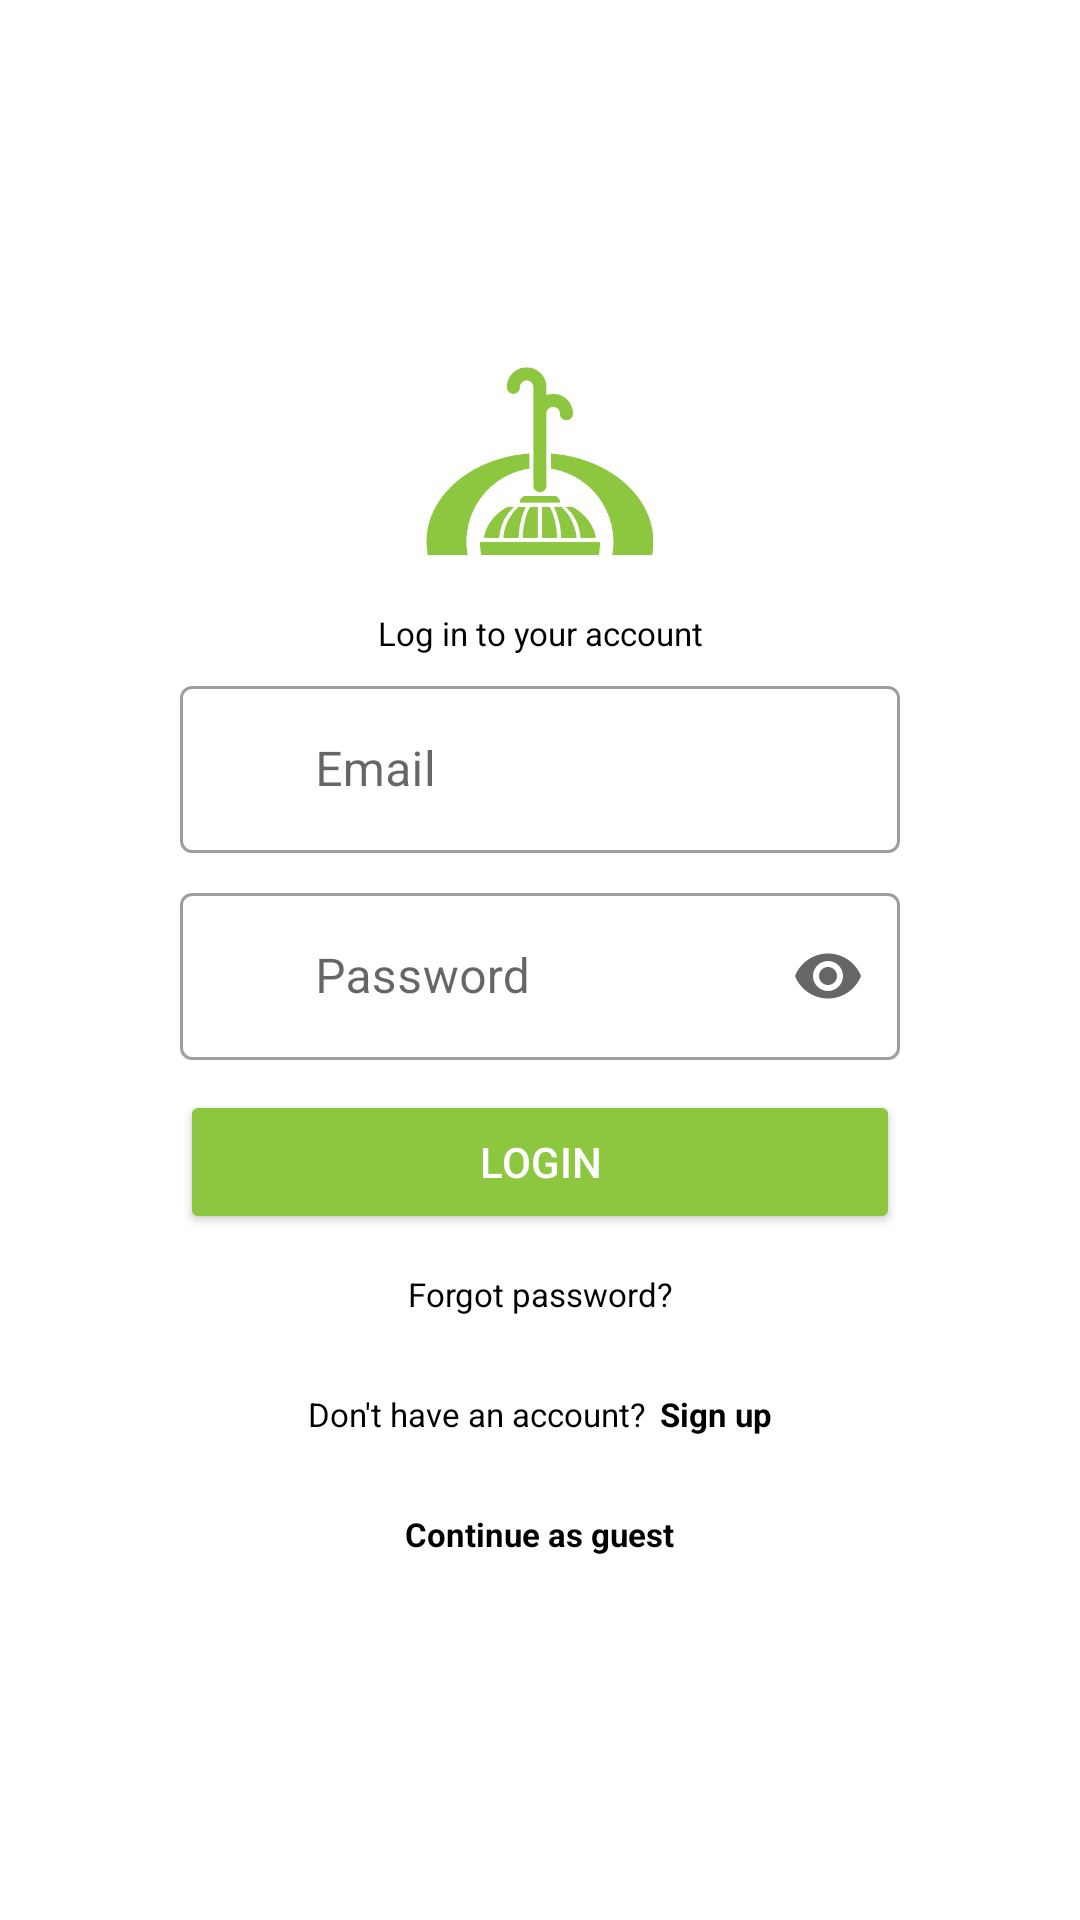

Here is an Android app screen rendered from its layout file. Give the layout XML and the strings, colors and styles it references.
<!-- AndroidManifest.xml: application theme Theme.OrlandoRecycle -->
<!-- res/layout/fragment_login.xml -->
<?xml version="1.0" encoding="utf-8"?>
<LinearLayout xmlns:android="http://schemas.android.com/apk/res/android"
    xmlns:app="http://schemas.android.com/apk/res-auto"
    xmlns:tools="http://schemas.android.com/tools"
    android:layout_width="match_parent"
    android:layout_height="match_parent"
    android:background="@color/white"
    android:orientation="vertical"
    tools:context=".view.fragments.LoginFragment">

    <FrameLayout
        android:id="@+id/loginContainerFL"
        android:layout_width="match_parent"
        android:layout_height="match_parent"
        android:visibility="gone"/>

    <LinearLayout
        android:id="@+id/loginLL"
        android:layout_width="match_parent"
        android:layout_height="match_parent"
        android:orientation="vertical"
        android:gravity="center">

        <TextView
            android:id="@+id/accountSuccess"
            android:layout_width="wrap_content"
            android:layout_height="wrap_content"
            android:textColor="@color/black"
            android:textStyle="bold"
            android:visibility="gone"
            android:text="@string/account_success" />

        <ImageView
            android:id="@+id/logo"
            android:layout_width="150dp"
            android:layout_height="90dp"
            android:contentDescription="@string/logo"
            app:srcCompat="@drawable/logo"
            tools:ignore="ImageContrastCheck" />

        <TextView
            android:id="@+id/loginMessage"
            android:layout_width="match_parent"
            android:layout_height="wrap_content"
            android:layout_marginTop="5dp"
            android:layout_marginBottom="5dp"
            android:text="Log in to your account"
            android:textAlignment="center"
            android:gravity="center"
            android:textColor="@color/black"
            android:textSize="11sp" />

        <com.google.android.material.textfield.TextInputLayout
            android:id="@+id/emailLayout"
            style="@style/Widget.MaterialComponents.TextInputLayout.OutlinedBox"
            android:layout_width="match_parent"
            android:maxWidth="290dp"
            android:layout_height="wrap_content"
            android:layout_marginStart="60dp"
            android:layout_marginEnd="60dp"
            android:hint="@string/prompt_email"
            app:boxBackgroundColor="@color/white"
            app:boxBackgroundMode="outline"
            app:helperText=""
            app:helperTextTextColor="@color/red"
            app:layout_constraintEnd_toEndOf="parent"
            app:layout_constraintStart_toStartOf="parent"
            app:layout_constraintTop_toTopOf="parent"
            app:placeholderText="example@email.com"
            app:startIconDrawable="@drawable/baseline_alternate_email_24"
            app:endIconMode="clear_text">

            <com.google.android.material.textfield.TextInputEditText
                android:id="@+id/emailText"
                android:layout_width="match_parent"
                android:layout_height="wrap_content"
                android:focusable="true"
                android:inputType="textEmailAddress"
                android:textColorHint="@color/light_gray"
                android:paddingStart="45dp"
                tools:ignore="TextContrastCheck" />
        </com.google.android.material.textfield.TextInputLayout>

        <com.google.android.material.textfield.TextInputLayout
            android:id="@+id/passwordLayout"
            style="@style/Widget.MaterialComponents.TextInputLayout.OutlinedBox"
            android:layout_width="match_parent"
            android:layout_height="wrap_content"
            android:maxWidth="290dp"
            android:layout_marginStart="60dp"
            android:layout_marginEnd="60dp"
            android:layout_marginTop="8dp"
            android:hint="Password"
            app:boxBackgroundColor="@color/white"
            app:boxBackgroundMode="outline"
            app:helperText=""
            app:helperTextTextColor="@color/red"
            app:layout_constraintEnd_toEndOf="parent"
            app:layout_constraintStart_toStartOf="parent"
            app:layout_constraintTop_toTopOf="parent"
            app:startIconDrawable="@drawable/baseline_lock_24"
            app:endIconMode="password_toggle">

            <com.google.android.material.textfield.TextInputEditText
                android:id="@+id/passwordText"
                android:layout_width="match_parent"
                android:layout_height="wrap_content"
                android:paddingStart="45dp"
                android:focusable="true"
                android:inputType="textPassword"
                tools:ignore="TextContrastCheck" />
        </com.google.android.material.textfield.TextInputLayout>


        <Button
            android:id="@+id/loginButton"
            android:layout_width="match_parent"
            android:layout_height="wrap_content"
            android:maxWidth="290dp"
            android:layout_marginStart="60dp"
            android:layout_marginEnd="60dp"
            android:layout_marginTop="10dp"
            android:backgroundTint="@color/green"
            android:text="@string/login"
            android:textColor="#FFFFFF"
            tools:ignore="TextContrastCheck" />

        <TextView
            android:id="@+id/loginFailure"
            android:layout_width="wrap_content"
            android:layout_height="wrap_content"
            android:textColor="@color/red"
            android:visibility="gone"
            android:text="@string/login_failure" />

        <TextView
            android:id="@+id/forgotPassword"
            android:layout_width="wrap_content"
            android:layout_height="wrap_content"
            android:clickable="true"
            android:focusable="true"
            android:gravity="center"
            android:linksClickable="true"
            android:minHeight="40dp"
            android:text="@string/forgot_password_question"
            android:textColor="@color/black"
            android:textSize="11sp"
            tools:ignore="TextContrastCheck" />

        <LinearLayout
            android:id="@+id/signUpLoginLL"
            android:layout_width="wrap_content"
            android:layout_height="wrap_content"
            android:clickable="true"
            android:focusable="true"
            android:minHeight="40dp"
            android:gravity="center"
            android:orientation="horizontal">

            <TextView
                android:layout_width="match_parent"
                android:layout_height="wrap_content"
                android:gravity="center"
                android:text="@string/don_t_have_an_account"
                android:textColor="@color/black"
                android:textSize="11sp"
                tools:ignore="TextContrastCheck" />

            <TextView
                android:layout_width="match_parent"
                android:layout_height="wrap_content"
                android:layout_marginStart="5dp"
                android:linksClickable="true"
                android:text="@string/sign_up"
                android:textColor="@color/black"
                android:textSize="11sp"
                android:textStyle="bold"
                tools:ignore="TextContrastCheck" />

        </LinearLayout>

        <TextView
            android:id="@+id/continueAsGuestLogin"
            android:layout_width="wrap_content"
            android:layout_height="wrap_content"
            android:minHeight="40dp"
            android:clickable="true"
            android:focusable="true"
            android:gravity="center"
            android:linksClickable="true"
            android:text="@string/continue_as_guest"
            android:textColor="@color/black"
            android:textSize="11sp"
            android:textStyle="bold"
            tools:ignore="TextContrastCheck" />

    </LinearLayout>

</LinearLayout>
<!-- resources referenced by this layout -->
<resources>
  <color name="black">#FF000000</color>
  <color name="green">#8dc63f</color>
  <color name="light_gray">#D3D3D3</color>
  <color name="red">#FF0000</color>
  <color name="white">#FFFFFFFF</color>
  <!-- drawable logo: png bitmap (drawable, 18515 bytes) -->
  <string name="account_success">Account created successfully</string>
  <string name="continue_as_guest">Continue as guest</string>
  <string name="don_t_have_an_account">Don\'t have an account?</string>
  <string name="forgot_password_question">Forgot password?</string>
  <string name="login">Login</string>
  <string name="login_failure">Login failed</string>
  <string name="logo">Logo</string>
  <string name="prompt_email">Email</string>
  <string name="sign_up">Sign up</string>
  <style name="Theme.OrlandoRecycle" parent="Base.Theme.OrlandoRecycle" />
  <style name="Base.Theme.OrlandoRecycle" parent="Theme.MaterialComponents.Light.NoActionBar">
          <item name="colorPrimary">@color/dark_green</item>
          <item name="colorPrimaryDark">@color/green</item>
          <item name="colorOnPrimary">@color/white</item>
          
          <item name="colorSecondary">@color/black</item>
          <item name="colorSecondaryVariant">@color/black</item>
          <item name="colorOnSecondary">@color/white</item>
          
          <item name="android:statusBarColor">@color/white</item>
          
          <item name="android:textColor">@color/black</item>
          <item name="android:textColorHint">@color/light_gray</item>
  
          
          <item name="android:windowLightStatusBar">true</item>
  
  
  
      </style>
  <color name="dark_green">#397245</color>
</resources>
